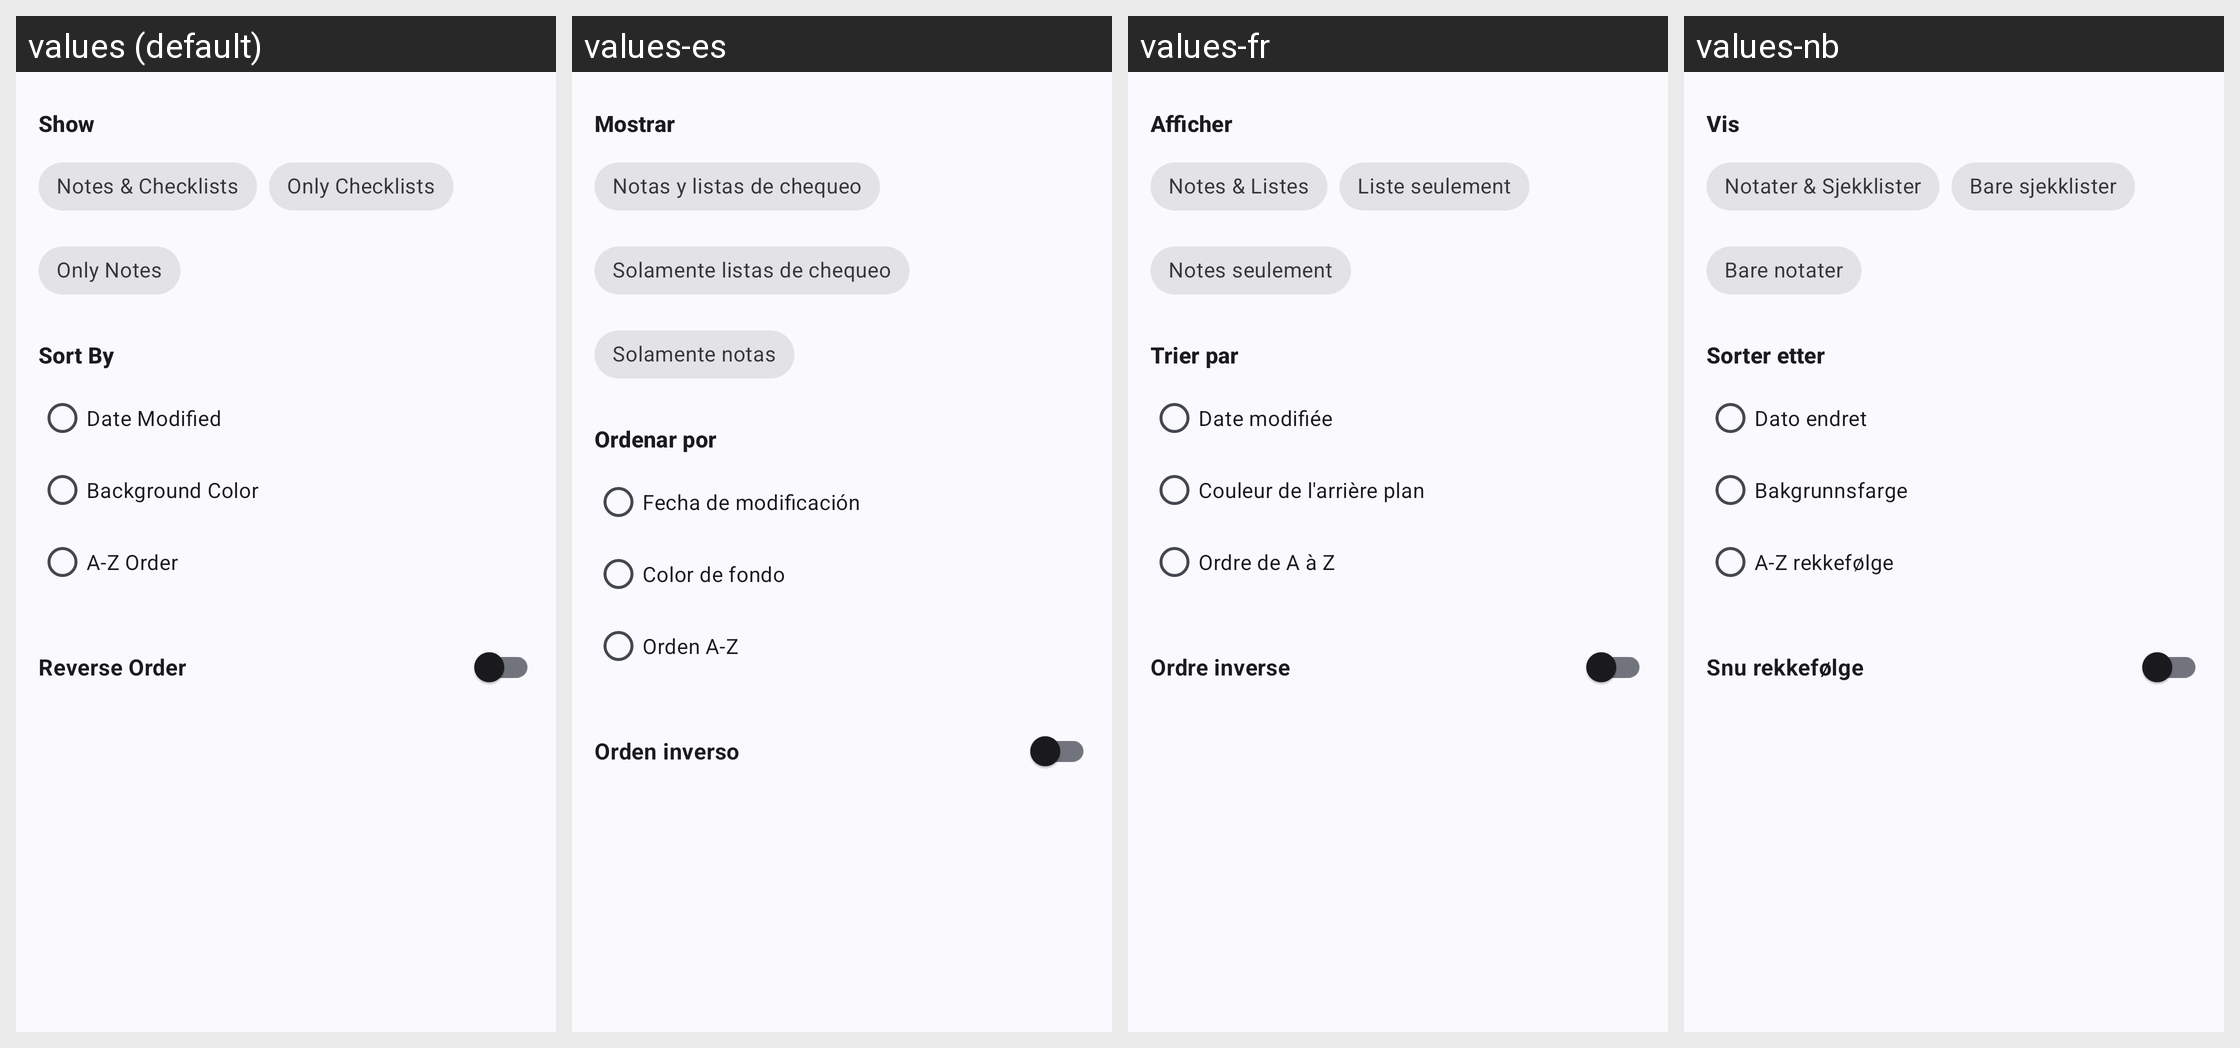

Translations of the strings shown on this Android screen, per locale in the grid:
Android screen res/layout/layout_sort_options.xml rendered under 4 locales, left to right: values (default), values-es, values-fr, values-nb. Device: Nexus 5 (rendered at 1080×1920; each locale shown at half size, 540×960, under a caption strip naming it); theme AppTheme.
Other locales in the repository, not shown: values-am, values-ar, values-bn, values-cs, values-de, values-hi, values-hu, values-in, values-it, values-pl, values-pt-rBR, values-ru, values-sv, values-tr-rTR, values-uk.
Strings drawn on this screen, with the default value and each locale's value (text and hints the layout hard-codes, and strings that could not be matched under every locale, appear in the picture but are not listed):

show
  values: Show
  values-es: Mostrar
  values-fr: Afficher
  values-nb: Vis

show_all
  values: Notes & Checklists
  values-es: Notas y listas de chequeo
  values-fr: Notes & Listes
  values-nb: Notater & Sjekklister

show_checklists
  values: Only Checklists
  values-es: Solamente listas de chequeo
  values-fr: Liste seulement
  values-nb: Bare sjekklister

show_notes
  values: Only Notes
  values-es: Solamente notas
  values-fr: Notes seulement
  values-nb: Bare notater

sort_by
  values: Sort By
  values-es: Ordenar por
  values-fr: Trier par
  values-nb: Sorter etter

sort_by_date
  values: Date Modified
  values-es: Fecha de modificación
  values-fr: Date modifiée
  values-nb: Dato endret

note_color_background
  values: Background Color
  values-es: Color de fondo
  values-fr: Couleur de l'arrière plan
  values-nb: Bakgrunnsfarge

az_order
  values: A-Z Order
  values-es: Orden A-Z
  values-fr: Ordre de A à Z
  values-nb: A-Z rekkefølge

reverse_order
  values: Reverse Order
  values-es: Orden inverso
  values-fr: Ordre inverse
  values-nb: Snu rekkefølge
